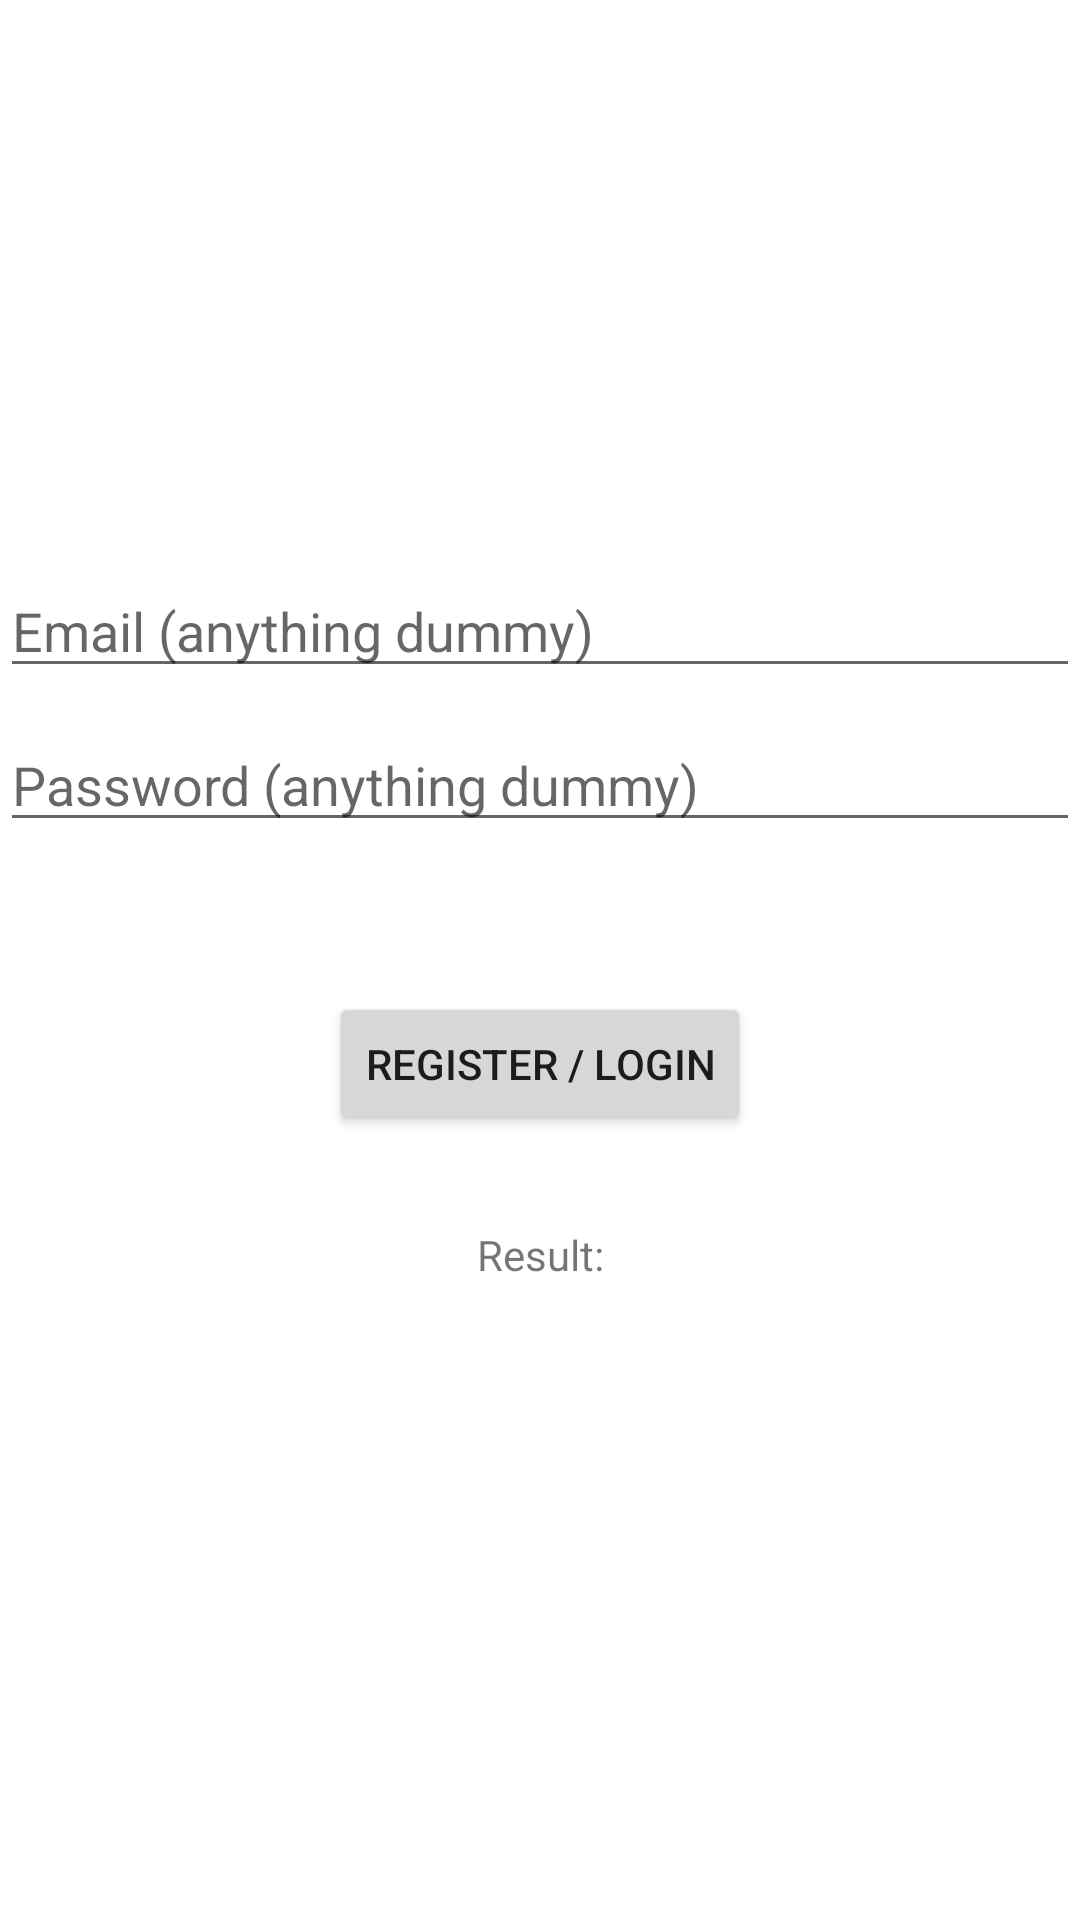

This screen was rendered from an Android layout file. Write that file and the resources it references.
<!-- AndroidManifest.xml: application theme Theme.CleanArchitecture -->
<!-- res/layout/fragment_auth.xml -->
<?xml version="1.0" encoding="utf-8"?>
<layout xmlns:android="http://schemas.android.com/apk/res/android"
    xmlns:tools="http://schemas.android.com/tools"
    xmlns:app="http://schemas.android.com/apk/res-auto"
    tools:context=".presentation.auth.AuthFragment">

    <data>

    </data>

    <androidx.constraintlayout.widget.ConstraintLayout
        android:id="@+id/container"
        android:layout_width="match_parent"
        android:layout_height="match_parent">

        <androidx.appcompat.widget.AppCompatEditText
            android:id="@+id/etUsername"
            android:layout_width="match_parent"
            android:layout_height="wrap_content"
            android:layout_marginTop="188dp"
            android:hint="Email (anything dummy)"
            app:layout_constraintEnd_toEndOf="parent"
            app:layout_constraintHorizontal_bias="0.526"
            app:layout_constraintStart_toStartOf="parent"
            app:layout_constraintTop_toTopOf="parent" />

        <androidx.appcompat.widget.AppCompatEditText
            android:id="@+id/etPassword"
            android:layout_width="match_parent"
            android:layout_height="wrap_content"
            android:layout_marginTop="10dp"
            android:hint="Password (anything dummy)"
            app:layout_constraintEnd_toEndOf="parent"
            app:layout_constraintHorizontal_bias="0.498"
            app:layout_constraintStart_toStartOf="parent"
            app:layout_constraintTop_toBottomOf="@+id/etUsername" />

        <androidx.appcompat.widget.AppCompatButton
            android:id="@+id/btnRegister"
            android:layout_width="wrap_content"
            android:layout_height="wrap_content"
            android:layout_marginTop="50dp"
            android:text="Register / Login"
            app:layout_constraintEnd_toEndOf="parent"
            app:layout_constraintStart_toStartOf="parent"
            app:layout_constraintTop_toBottomOf="@+id/etPassword" />

        <androidx.appcompat.widget.AppCompatTextView
            android:id="@+id/txtResult"
            android:layout_width="wrap_content"
            android:layout_height="wrap_content"
            android:layout_marginTop="30dp"
            android:text="Result:"
            app:layout_constraintEnd_toEndOf="parent"
            app:layout_constraintStart_toStartOf="parent"
            app:layout_constraintTop_toBottomOf="@+id/btnRegister"
            />


        <ProgressBar
            android:id="@+id/progressBar"
            style="?android:attr/progressBarStyleLarge"
            android:layout_width="wrap_content"
            android:layout_height="wrap_content"
            android:indeterminate="true"
            android:visibility="gone"
            app:layout_constraintStart_toStartOf="parent"
            app:layout_constraintEnd_toEndOf="parent"
            app:layout_constraintTop_toTopOf="parent"
            app:layout_constraintBottom_toBottomOf="parent"/>

    </androidx.constraintlayout.widget.ConstraintLayout>
</layout>
<!-- resources referenced by this layout -->
<resources>
  <style name="Theme.CleanArchitecture" parent="Theme.MaterialComponents.DayNight.DarkActionBar">
          
          <item name="colorPrimary">@color/purple_500</item>
          <item name="colorPrimaryVariant">@color/purple_700</item>
          <item name="colorOnPrimary">@color/white</item>
          
          <item name="colorSecondary">@color/teal_200</item>
          <item name="colorSecondaryVariant">@color/teal_700</item>
          <item name="colorOnSecondary">@color/black</item>
          
          <item name="android:statusBarColor">?attr/colorPrimaryVariant</item>
          
      </style>
  <!-- not gathered from this repository: default colours our renderer supplied (Android Studio template values) -->
  <color name="purple_500">#FF6200EE</color>
  <color name="purple_700">#FF3700B3</color>
  <color name="teal_200">#FF03DAC5</color>
  <color name="teal_700">#FF018786</color>
  <color name="black">#FF000000</color>
  <color name="white">#FFFFFFFF</color>
</resources>
